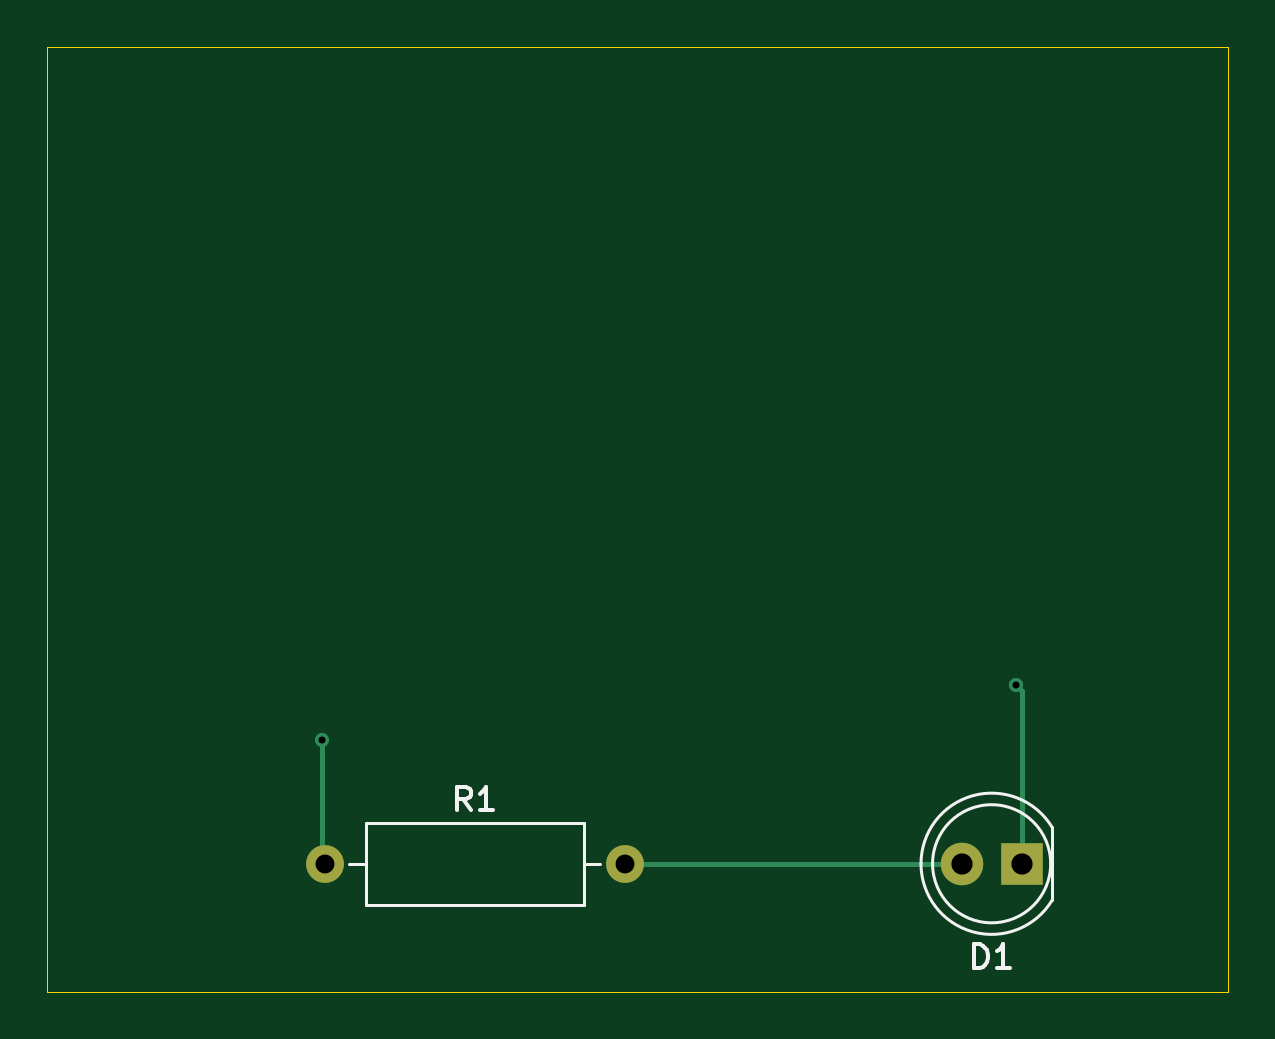
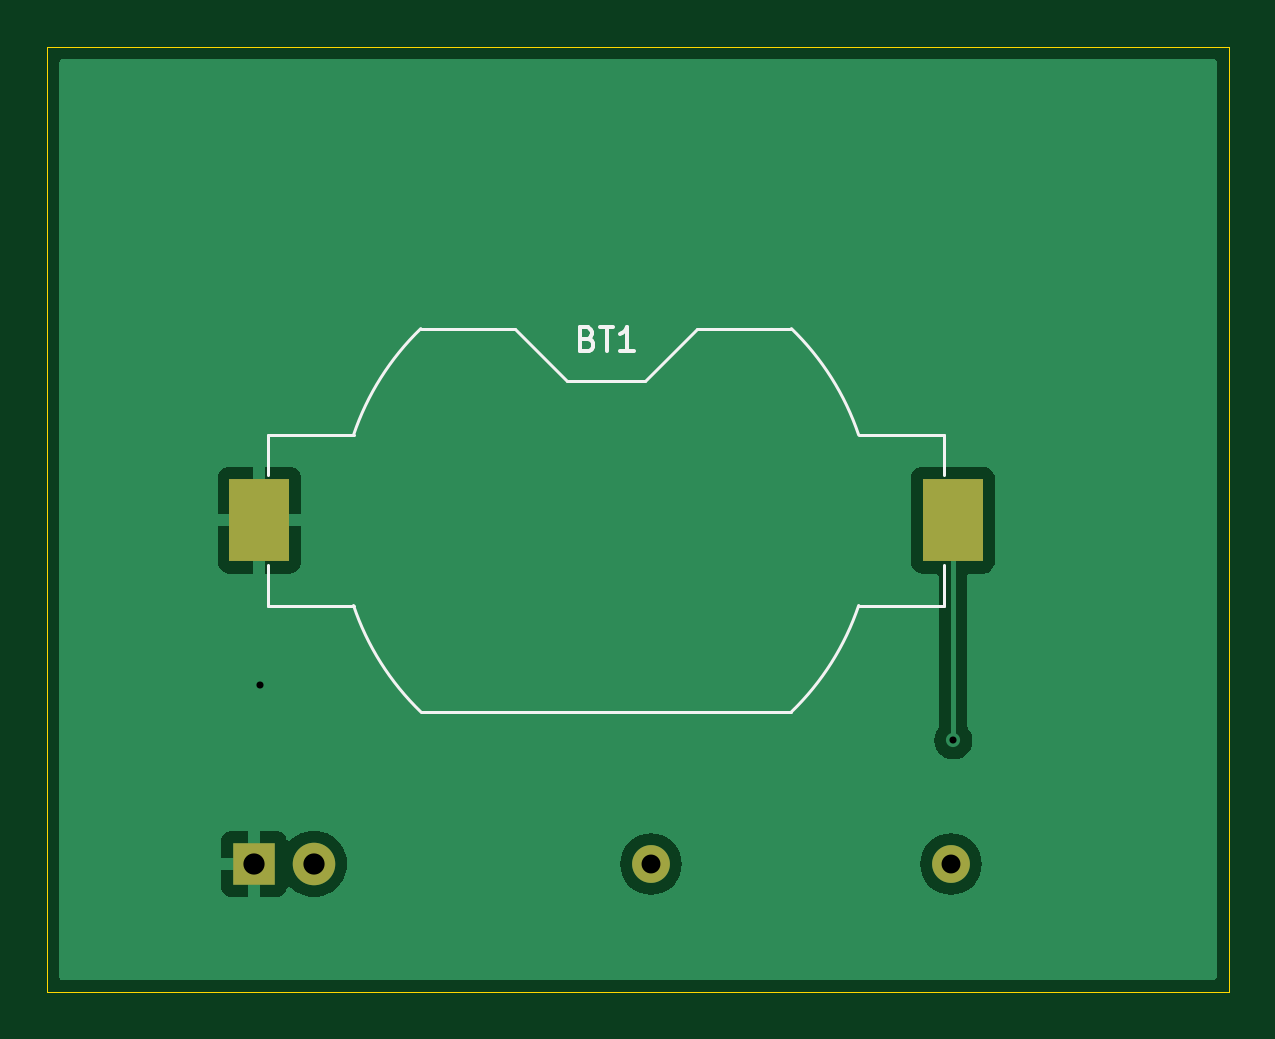
Circuit board: 11 layer files. Board 50.0 x 40.0 mm.
- bottom_copper: LearningKiCAD-B_Cu.gbr (13039 bytes)
- bottom_mask: LearningKiCAD-B_Mask.gbr (811 bytes)
- paste: LearningKiCAD-B_Paste.gbr (554 bytes)
- bottom_silk: LearningKiCAD-B_Silkscreen.gbr (2800 bytes)
- outline: LearningKiCAD-Edge_Cuts.gbr (610 bytes)
- top_copper: LearningKiCAD-F_Cu.gbr (1439 bytes)
- top_mask: LearningKiCAD-F_Mask.gbr (710 bytes)
- paste: LearningKiCAD-F_Paste.gbr (453 bytes)
- top_silk: LearningKiCAD-F_Silkscreen.gbr (2928 bytes)
- drill: LearningKiCAD-NPTH.drl (265 bytes)
- drill: LearningKiCAD-PTH.drl (534 bytes)

=== bottom_copper: LearningKiCAD-B_Cu.gbr (13039 bytes, source omitted) ===
=== bottom_mask: LearningKiCAD-B_Mask.gbr ===
%TF.GenerationSoftware,KiCad,Pcbnew,8.0.4*%
%TF.CreationDate,2024-07-26T23:15:46-04:00*%
%TF.ProjectId,LearningKiCAD,4c656172-6e69-46e6-974b-694341442e6b,0*%
%TF.SameCoordinates,Original*%
%TF.FileFunction,Soldermask,Bot*%
%TF.FilePolarity,Negative*%
%FSLAX46Y46*%
G04 Gerber Fmt 4.6, Leading zero omitted, Abs format (unit mm)*
G04 Created by KiCad (PCBNEW 8.0.4) date 2024-07-26 23:15:46*
%MOMM*%
%LPD*%
G01*
G04 APERTURE LIST*
%ADD10C,1.600000*%
%ADD11O,1.600000X1.600000*%
%ADD12R,1.800000X1.800000*%
%ADD13C,1.800000*%
%ADD14R,2.540000X3.510000*%
G04 APERTURE END LIST*
D10*
%TO.C,R1*%
X131751367Y-104579579D03*
D11*
X144451367Y-104579579D03*
%TD*%
D12*
%TO.C,D1*%
X161257098Y-104570483D03*
D13*
X158717098Y-104570483D03*
%TD*%
D14*
%TO.C,BT1*%
X131670014Y-90028629D03*
X161030014Y-90028629D03*
%TD*%
M02*

=== paste: LearningKiCAD-B_Paste.gbr ===
%TF.GenerationSoftware,KiCad,Pcbnew,8.0.4*%
%TF.CreationDate,2024-07-26T23:15:46-04:00*%
%TF.ProjectId,LearningKiCAD,4c656172-6e69-46e6-974b-694341442e6b,0*%
%TF.SameCoordinates,Original*%
%TF.FileFunction,Paste,Bot*%
%TF.FilePolarity,Positive*%
%FSLAX46Y46*%
G04 Gerber Fmt 4.6, Leading zero omitted, Abs format (unit mm)*
G04 Created by KiCad (PCBNEW 8.0.4) date 2024-07-26 23:15:46*
%MOMM*%
%LPD*%
G01*
G04 APERTURE LIST*
%ADD10R,2.540000X3.510000*%
G04 APERTURE END LIST*
D10*
%TO.C,BT1*%
X131670014Y-90028629D03*
X161030014Y-90028629D03*
%TD*%
M02*

=== bottom_silk: LearningKiCAD-B_Silkscreen.gbr ===
%TF.GenerationSoftware,KiCad,Pcbnew,8.0.4*%
%TF.CreationDate,2024-07-26T23:15:46-04:00*%
%TF.ProjectId,LearningKiCAD,4c656172-6e69-46e6-974b-694341442e6b,0*%
%TF.SameCoordinates,Original*%
%TF.FileFunction,Legend,Bot*%
%TF.FilePolarity,Positive*%
%FSLAX46Y46*%
G04 Gerber Fmt 4.6, Leading zero omitted, Abs format (unit mm)*
G04 Created by KiCad (PCBNEW 8.0.4) date 2024-07-26 23:15:46*
%MOMM*%
%LPD*%
G01*
G04 APERTURE LIST*
%ADD10C,0.150000*%
%ADD11C,0.120000*%
G04 APERTURE END LIST*
D10*
X147135728Y-82339638D02*
X146992871Y-82387257D01*
X146992871Y-82387257D02*
X146945252Y-82434876D01*
X146945252Y-82434876D02*
X146897633Y-82530114D01*
X146897633Y-82530114D02*
X146897633Y-82672971D01*
X146897633Y-82672971D02*
X146945252Y-82768209D01*
X146945252Y-82768209D02*
X146992871Y-82815829D01*
X146992871Y-82815829D02*
X147088109Y-82863448D01*
X147088109Y-82863448D02*
X147469061Y-82863448D01*
X147469061Y-82863448D02*
X147469061Y-81863448D01*
X147469061Y-81863448D02*
X147135728Y-81863448D01*
X147135728Y-81863448D02*
X147040490Y-81911067D01*
X147040490Y-81911067D02*
X146992871Y-81958686D01*
X146992871Y-81958686D02*
X146945252Y-82053924D01*
X146945252Y-82053924D02*
X146945252Y-82149162D01*
X146945252Y-82149162D02*
X146992871Y-82244400D01*
X146992871Y-82244400D02*
X147040490Y-82292019D01*
X147040490Y-82292019D02*
X147135728Y-82339638D01*
X147135728Y-82339638D02*
X147469061Y-82339638D01*
X146611918Y-81863448D02*
X146040490Y-81863448D01*
X146326204Y-82863448D02*
X146326204Y-81863448D01*
X145183347Y-82863448D02*
X145754775Y-82863448D01*
X145469061Y-82863448D02*
X145469061Y-81863448D01*
X145469061Y-81863448D02*
X145564299Y-82006305D01*
X145564299Y-82006305D02*
X145659537Y-82101543D01*
X145659537Y-82101543D02*
X145754775Y-82149162D01*
D11*
%TO.C,BT1*%
X135658014Y-93638629D02*
X132040014Y-93638629D01*
X132040014Y-93638629D02*
X132040014Y-91928629D01*
X132040014Y-86418629D02*
X132040014Y-88128629D01*
X132040014Y-86418629D02*
X135658014Y-86418629D01*
X154197314Y-98138629D02*
X138502714Y-98138629D01*
X138502714Y-81918629D02*
X142490014Y-81918629D01*
X142490014Y-81918629D02*
X144690014Y-84118629D01*
X144690014Y-84118629D02*
X148010014Y-84118629D01*
X150210014Y-81918629D02*
X148010014Y-84118629D01*
X150210014Y-81918629D02*
X154197314Y-81918629D01*
X160660014Y-93638629D02*
X157042014Y-93638629D01*
X160660014Y-93638629D02*
X160660014Y-91928629D01*
X160660014Y-86418629D02*
X160660014Y-88128629D01*
X157042014Y-86418629D02*
X160660014Y-86418629D01*
X138504643Y-98140418D02*
G75*
G02*
X135658015Y-93638629I7845391J8111799D01*
G01*
X135658014Y-86418629D02*
G75*
G02*
X138504643Y-81916840I10691995J-3609996D01*
G01*
X157042014Y-93638629D02*
G75*
G02*
X154195385Y-98140418I-10692000J3610000D01*
G01*
X154195385Y-81916840D02*
G75*
G02*
X157042014Y-86418629I-7845391J-8111801D01*
G01*
%TD*%
M02*

=== outline: LearningKiCAD-Edge_Cuts.gbr ===
%TF.GenerationSoftware,KiCad,Pcbnew,8.0.4*%
%TF.CreationDate,2024-07-26T23:15:46-04:00*%
%TF.ProjectId,LearningKiCAD,4c656172-6e69-46e6-974b-694341442e6b,0*%
%TF.SameCoordinates,Original*%
%TF.FileFunction,Profile,NP*%
%FSLAX46Y46*%
G04 Gerber Fmt 4.6, Leading zero omitted, Abs format (unit mm)*
G04 Created by KiCad (PCBNEW 8.0.4) date 2024-07-26 23:15:46*
%MOMM*%
%LPD*%
G01*
G04 APERTURE LIST*
%TA.AperFunction,Profile*%
%ADD10C,0.050000*%
%TD*%
G04 APERTURE END LIST*
D10*
X120000000Y-70000000D02*
X170000000Y-70000000D01*
X170000000Y-110000000D01*
X120000000Y-110000000D01*
X120000000Y-70000000D01*
M02*

=== top_copper: LearningKiCAD-F_Cu.gbr ===
%TF.GenerationSoftware,KiCad,Pcbnew,8.0.4*%
%TF.CreationDate,2024-07-26T23:15:46-04:00*%
%TF.ProjectId,LearningKiCAD,4c656172-6e69-46e6-974b-694341442e6b,0*%
%TF.SameCoordinates,Original*%
%TF.FileFunction,Copper,L1,Top*%
%TF.FilePolarity,Positive*%
%FSLAX46Y46*%
G04 Gerber Fmt 4.6, Leading zero omitted, Abs format (unit mm)*
G04 Created by KiCad (PCBNEW 8.0.4) date 2024-07-26 23:15:46*
%MOMM*%
%LPD*%
G01*
G04 APERTURE LIST*
%TA.AperFunction,ComponentPad*%
%ADD10C,1.600000*%
%TD*%
%TA.AperFunction,ComponentPad*%
%ADD11O,1.600000X1.600000*%
%TD*%
%TA.AperFunction,ComponentPad*%
%ADD12R,1.800000X1.800000*%
%TD*%
%TA.AperFunction,ComponentPad*%
%ADD13C,1.800000*%
%TD*%
%TA.AperFunction,ViaPad*%
%ADD14C,0.600000*%
%TD*%
%TA.AperFunction,Conductor*%
%ADD15C,0.200000*%
%TD*%
G04 APERTURE END LIST*
D10*
%TO.P,R1,1*%
%TO.N,VCC*%
X131751367Y-104579579D03*
D11*
%TO.P,R1,2*%
%TO.N,/led*%
X144451367Y-104579579D03*
%TD*%
D12*
%TO.P,D1,1,K*%
%TO.N,GND*%
X161257098Y-104570483D03*
D13*
%TO.P,D1,2,A*%
%TO.N,/led*%
X158717098Y-104570483D03*
%TD*%
D14*
%TO.N,GND*%
X161000000Y-97000000D03*
%TO.N,VCC*%
X131650000Y-99350000D03*
%TD*%
D15*
%TO.N,GND*%
X161257098Y-97257098D02*
X161000000Y-97000000D01*
X161257098Y-104570483D02*
X161257098Y-97257098D01*
%TO.N,VCC*%
X131650000Y-99350000D02*
X131650000Y-104600000D01*
%TO.N,/led*%
X158687581Y-104600000D02*
X158717098Y-104570483D01*
X144350000Y-104600000D02*
X158687581Y-104600000D01*
%TD*%
M02*

=== top_mask: LearningKiCAD-F_Mask.gbr ===
%TF.GenerationSoftware,KiCad,Pcbnew,8.0.4*%
%TF.CreationDate,2024-07-26T23:15:46-04:00*%
%TF.ProjectId,LearningKiCAD,4c656172-6e69-46e6-974b-694341442e6b,0*%
%TF.SameCoordinates,Original*%
%TF.FileFunction,Soldermask,Top*%
%TF.FilePolarity,Negative*%
%FSLAX46Y46*%
G04 Gerber Fmt 4.6, Leading zero omitted, Abs format (unit mm)*
G04 Created by KiCad (PCBNEW 8.0.4) date 2024-07-26 23:15:46*
%MOMM*%
%LPD*%
G01*
G04 APERTURE LIST*
%ADD10C,1.600000*%
%ADD11O,1.600000X1.600000*%
%ADD12R,1.800000X1.800000*%
%ADD13C,1.800000*%
G04 APERTURE END LIST*
D10*
%TO.C,R1*%
X131751367Y-104579579D03*
D11*
X144451367Y-104579579D03*
%TD*%
D12*
%TO.C,D1*%
X161257098Y-104570483D03*
D13*
X158717098Y-104570483D03*
%TD*%
M02*

=== paste: LearningKiCAD-F_Paste.gbr ===
%TF.GenerationSoftware,KiCad,Pcbnew,8.0.4*%
%TF.CreationDate,2024-07-26T23:15:46-04:00*%
%TF.ProjectId,LearningKiCAD,4c656172-6e69-46e6-974b-694341442e6b,0*%
%TF.SameCoordinates,Original*%
%TF.FileFunction,Paste,Top*%
%TF.FilePolarity,Positive*%
%FSLAX46Y46*%
G04 Gerber Fmt 4.6, Leading zero omitted, Abs format (unit mm)*
G04 Created by KiCad (PCBNEW 8.0.4) date 2024-07-26 23:15:46*
%MOMM*%
%LPD*%
G01*
G04 APERTURE LIST*
G04 APERTURE END LIST*
M02*

=== top_silk: LearningKiCAD-F_Silkscreen.gbr ===
%TF.GenerationSoftware,KiCad,Pcbnew,8.0.4*%
%TF.CreationDate,2024-07-26T23:15:46-04:00*%
%TF.ProjectId,LearningKiCAD,4c656172-6e69-46e6-974b-694341442e6b,0*%
%TF.SameCoordinates,Original*%
%TF.FileFunction,Legend,Top*%
%TF.FilePolarity,Positive*%
%FSLAX46Y46*%
G04 Gerber Fmt 4.6, Leading zero omitted, Abs format (unit mm)*
G04 Created by KiCad (PCBNEW 8.0.4) date 2024-07-26 23:15:46*
%MOMM*%
%LPD*%
G01*
G04 APERTURE LIST*
%ADD10C,0.150000*%
%ADD11C,0.120000*%
G04 APERTURE END LIST*
D10*
X137934700Y-102314398D02*
X137601367Y-101838207D01*
X137363272Y-102314398D02*
X137363272Y-101314398D01*
X137363272Y-101314398D02*
X137744224Y-101314398D01*
X137744224Y-101314398D02*
X137839462Y-101362017D01*
X137839462Y-101362017D02*
X137887081Y-101409636D01*
X137887081Y-101409636D02*
X137934700Y-101504874D01*
X137934700Y-101504874D02*
X137934700Y-101647731D01*
X137934700Y-101647731D02*
X137887081Y-101742969D01*
X137887081Y-101742969D02*
X137839462Y-101790588D01*
X137839462Y-101790588D02*
X137744224Y-101838207D01*
X137744224Y-101838207D02*
X137363272Y-101838207D01*
X138887081Y-102314398D02*
X138315653Y-102314398D01*
X138601367Y-102314398D02*
X138601367Y-101314398D01*
X138601367Y-101314398D02*
X138506129Y-101457255D01*
X138506129Y-101457255D02*
X138410891Y-101552493D01*
X138410891Y-101552493D02*
X138315653Y-101600112D01*
X159249003Y-108985302D02*
X159249003Y-107985302D01*
X159249003Y-107985302D02*
X159487098Y-107985302D01*
X159487098Y-107985302D02*
X159629955Y-108032921D01*
X159629955Y-108032921D02*
X159725193Y-108128159D01*
X159725193Y-108128159D02*
X159772812Y-108223397D01*
X159772812Y-108223397D02*
X159820431Y-108413873D01*
X159820431Y-108413873D02*
X159820431Y-108556730D01*
X159820431Y-108556730D02*
X159772812Y-108747206D01*
X159772812Y-108747206D02*
X159725193Y-108842444D01*
X159725193Y-108842444D02*
X159629955Y-108937683D01*
X159629955Y-108937683D02*
X159487098Y-108985302D01*
X159487098Y-108985302D02*
X159249003Y-108985302D01*
X160772812Y-108985302D02*
X160201384Y-108985302D01*
X160487098Y-108985302D02*
X160487098Y-107985302D01*
X160487098Y-107985302D02*
X160391860Y-108128159D01*
X160391860Y-108128159D02*
X160296622Y-108223397D01*
X160296622Y-108223397D02*
X160201384Y-108271016D01*
D11*
%TO.C,R1*%
X132791367Y-104579579D02*
X133481367Y-104579579D01*
X133481367Y-102859579D02*
X133481367Y-106299579D01*
X133481367Y-106299579D02*
X142721367Y-106299579D01*
X142721367Y-102859579D02*
X133481367Y-102859579D01*
X142721367Y-106299579D02*
X142721367Y-102859579D01*
X143411367Y-104579579D02*
X142721367Y-104579579D01*
%TO.C,D1*%
X162547098Y-106115483D02*
X162547098Y-103025483D01*
X162547098Y-106115313D02*
G75*
G02*
X156997098Y-104570021I-2560000J1544830D01*
G01*
X156997098Y-104570945D02*
G75*
G02*
X162547098Y-103025653I2990000J462D01*
G01*
X162487098Y-104570483D02*
G75*
G02*
X157487098Y-104570483I-2500000J0D01*
G01*
X157487098Y-104570483D02*
G75*
G02*
X162487098Y-104570483I2500000J0D01*
G01*
%TD*%
M02*

=== drill: LearningKiCAD-NPTH.drl ===
M48
; DRILL file {KiCad 8.0.4} date 2024-07-26T23:16:12-0400
; FORMAT={-:-/ absolute / inch / decimal}
; #@! TF.CreationDate,2024-07-26T23:16:12-04:00
; #@! TF.GenerationSoftware,Kicad,Pcbnew,8.0.4
; #@! TF.FileFunction,NonPlated,1,2,NPTH
FMAT,2
INCH
%
G90
G05
M30

=== drill: LearningKiCAD-PTH.drl ===
M48
; DRILL file {KiCad 8.0.4} date 2024-07-26T23:16:12-0400
; FORMAT={-:-/ absolute / inch / decimal}
; #@! TF.CreationDate,2024-07-26T23:16:12-04:00
; #@! TF.GenerationSoftware,Kicad,Pcbnew,8.0.4
; #@! TF.FileFunction,Plated,1,2,PTH
FMAT,2
INCH
; #@! TA.AperFunction,Plated,PTH,ViaDrill
T1C0.0118
; #@! TA.AperFunction,Plated,PTH,ComponentDrill
T2C0.0315
; #@! TA.AperFunction,Plated,PTH,ComponentDrill
T3C0.0354
%
G90
G05
T1
X5.1831Y-3.9114
X6.3386Y-3.8189
T2
X5.1871Y-4.1173
X5.6871Y-4.1173
T3
X6.2487Y-4.1169
X6.3487Y-4.1169
M30

